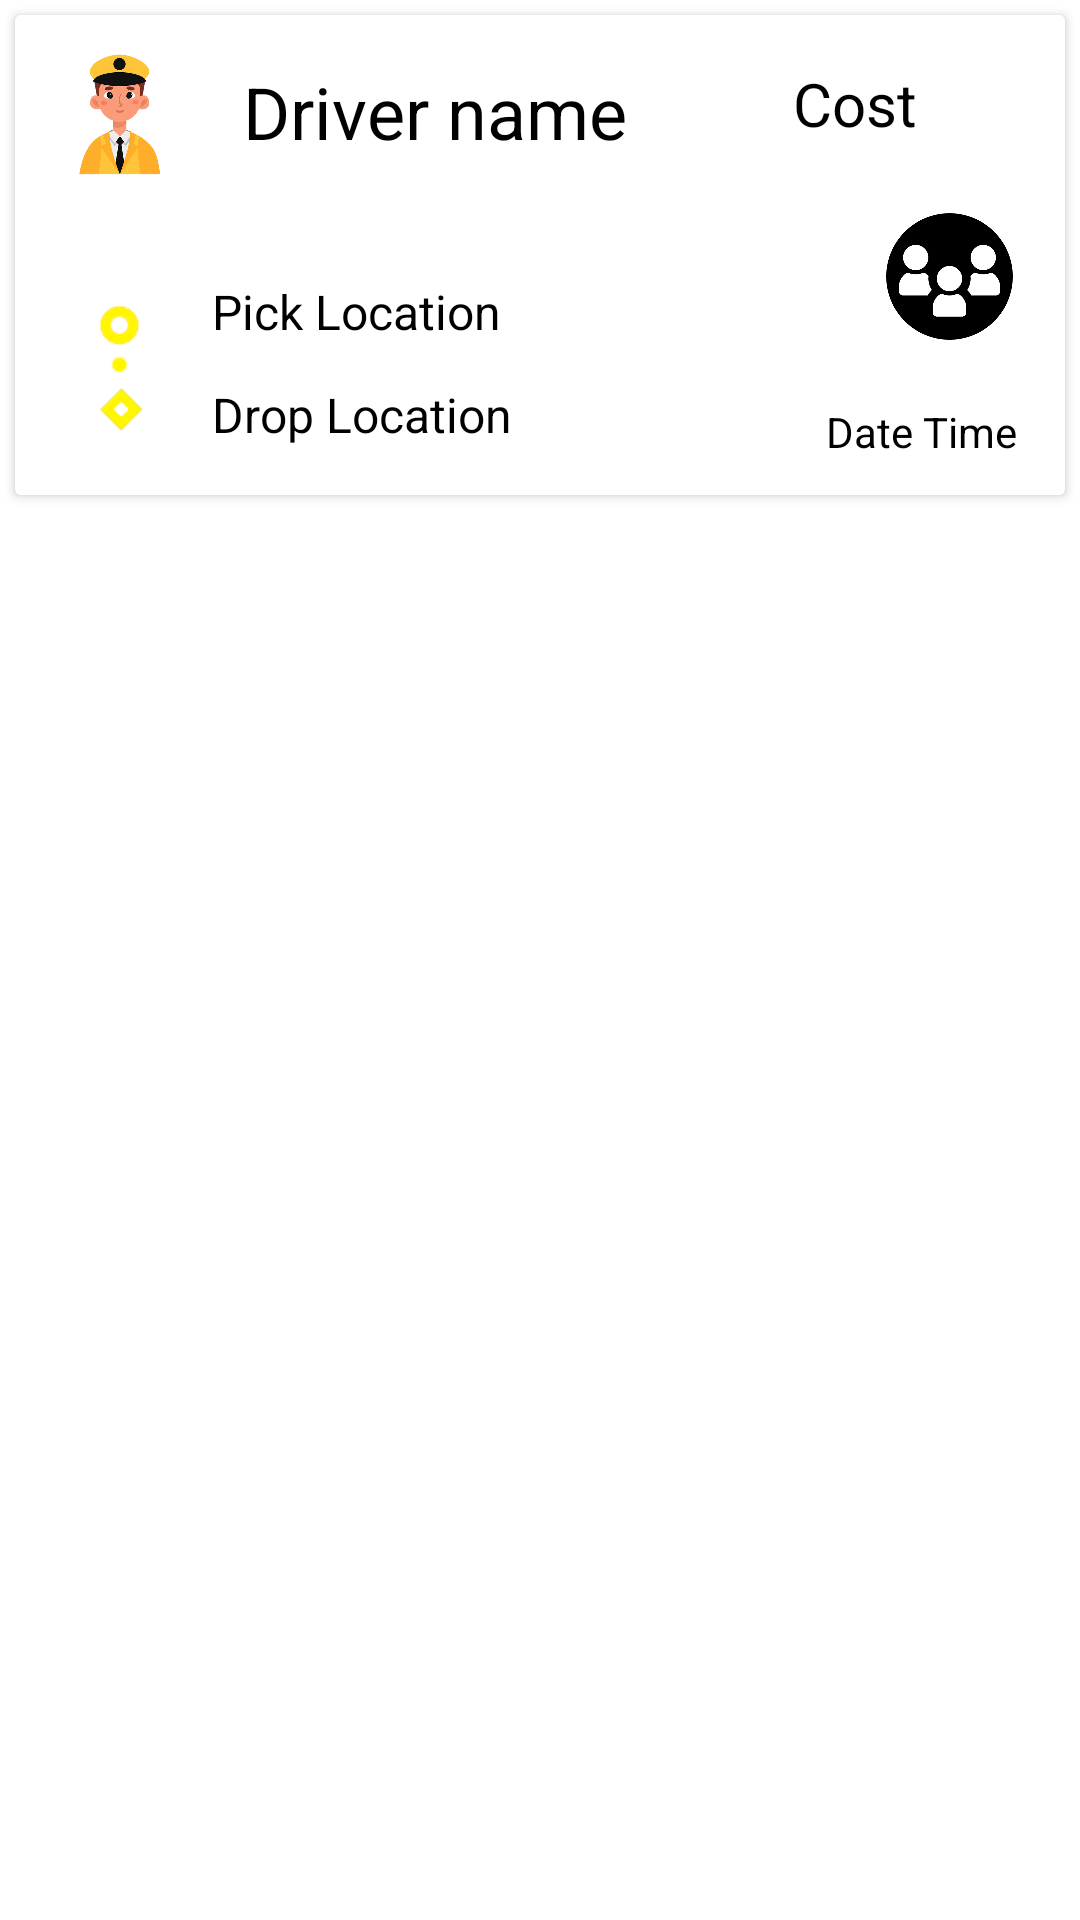

This screen was rendered from an Android layout file. Write that file and the resources it references.
<!-- AndroidManifest.xml: application theme Theme.3altareeq -->
<!-- res/layout/fragment_user_rides.xml -->
<?xml version="1.0" encoding="utf-8"?>
<FrameLayout xmlns:android="http://schemas.android.com/apk/res/android"
    xmlns:app="http://schemas.android.com/apk/res-auto"
    xmlns:tools="http://schemas.android.com/tools"
    android:layout_width="match_parent"
    android:layout_height="170dp"
    tools:context=".UserRidesFragment">

    
    <androidx.cardview.widget.CardView
        android:layout_width="match_parent"
        android:layout_height="160dp"
        android:layout_margin="5dp"
        android:background="#FFFFB7"
        android:clipToPadding="false">

        <androidx.constraintlayout.widget.ConstraintLayout
            android:id="@+id/taskCon"
            android:layout_width="match_parent"
            android:layout_height="160dp"
            android:background="@color/white">

            <ImageView
                android:id="@+id/circleImageView"
                android:layout_width="44dp"
                android:layout_height="42dp"
                android:layout_marginTop="12dp"
                android:src="@drawable/captenblack"
                app:layout_constraintEnd_toEndOf="parent"
                app:layout_constraintHorizontal_bias="0.044"
                app:layout_constraintStart_toStartOf="parent"
                app:layout_constraintTop_toTopOf="parent" />

            <ImageView
                android:id="@+id/dot"
                android:layout_width="60dp"
                android:layout_height="60dp"
                android:layout_marginTop="88dp"
                android:src="@drawable/dot"
                app:layout_constraintEnd_toEndOf="parent"
                app:layout_constraintHorizontal_bias="0.02"
                app:layout_constraintStart_toStartOf="parent"
                app:layout_constraintTop_toTopOf="parent" />

            <TextView
                android:id="@+id/driverNameInUserRidesFragment"
                android:layout_width="wrap_content"
                android:layout_height="wrap_content"
                android:layout_marginStart="76dp"
                android:text="Driver name"
                android:textColor="@color/black"
                android:textSize="24sp"
                app:layout_constraintBottom_toBottomOf="parent"
                app:layout_constraintStart_toStartOf="parent"
                app:layout_constraintTop_toTopOf="parent"
                app:layout_constraintVertical_bias="0.125"
                tools:textStyle="bold" />

            <TextView
                android:id="@+id/dropInUserRidesFragment"
                android:layout_width="wrap_content"
                android:layout_height="wrap_content"
                android:text="Drop Location"
                android:textColor="@color/black"
                android:textSize="16sp"
                app:layout_constraintBottom_toBottomOf="parent"
                app:layout_constraintStart_toEndOf="@+id/dot"
                app:layout_constraintTop_toTopOf="parent"
                app:layout_constraintVertical_bias="0.884"
                tools:textStyle="bold" />

            <TextView
                android:id="@+id/pickInUserRidesFragment"
                android:layout_width="wrap_content"
                android:layout_height="wrap_content"
                android:text="Pick Location"
                android:textColor="@color/black"
                android:textSize="16sp"
                app:layout_constraintBottom_toBottomOf="parent"
                app:layout_constraintStart_toEndOf="@+id/dot"
                app:layout_constraintTop_toTopOf="parent"
                app:layout_constraintVertical_bias="0.637"
                tools:textStyle="bold" />

            <TextView
                android:id="@+id/timeinUserRidesFragment"
                android:layout_width="wrap_content"
                android:layout_height="wrap_content"
                android:layout_marginEnd="16dp"
                android:text="Date Time"
                android:textColor="@color/black"
                android:textSize="14sp"
                app:layout_constraintBottom_toBottomOf="parent"
                app:layout_constraintEnd_toEndOf="parent"
                app:layout_constraintTop_toTopOf="parent"
                app:layout_constraintVertical_bias="0.917"
                tools:textStyle="bold" />

            <TextView
                android:id="@+id/priceInUserRidesFragment"
                android:layout_width="77dp"
                android:layout_height="29dp"
                android:text="Cost"
                android:textColor="@color/black"
                android:textSize="20sp"
                app:layout_constraintBottom_toBottomOf="parent"
                app:layout_constraintEnd_toEndOf="parent"
                app:layout_constraintHorizontal_bias="0.95"
                app:layout_constraintStart_toStartOf="parent"
                app:layout_constraintTop_toTopOf="parent"
                app:layout_constraintVertical_bias="0.122"
                tools:textStyle="bold" />

            <ImageView
                android:id="@+id/passenger"
                android:layout_width="45dp"
                android:layout_height="45dp"
                android:layout_marginEnd="16dp"
                android:src="@drawable/group"
                app:layout_constraintBottom_toTopOf="@+id/timeinUserRidesFragment"
                app:layout_constraintEnd_toEndOf="parent"
                app:layout_constraintTop_toBottomOf="@+id/priceInUserRidesFragment" />

        </androidx.constraintlayout.widget.ConstraintLayout>
    </androidx.cardview.widget.CardView>
</FrameLayout>
<!-- resources referenced by this layout -->
<resources>
  <color name="black">#FF000000</color>
  <color name="white">#FFFFFFFF</color>
  <!-- drawable captenblack: png bitmap (drawable, 63305 bytes) -->
  <!-- drawable dot: png bitmap (drawable, 1028 bytes) -->
  <!-- drawable group: png bitmap (drawable, 15701 bytes) -->
  <style name="Theme.3altareeq" parent="Theme.MaterialComponents.DayNight.NoActionBar">
          
          <item name="colorPrimary">@color/purple_500</item>
          <item name="colorPrimaryVariant">@color/purple_700</item>
          <item name="colorOnPrimary">@color/white</item>
          
          <item name="colorSecondary">@color/teal_200</item>
          <item name="colorSecondaryVariant">@color/teal_700</item>
          <item name="colorOnSecondary">@color/black</item>
          
          <item name="android:statusBarColor" tools:targetApi="l">?attr/colorPrimaryVariant</item>
          
      </style>
  <color name="purple_500">#FF6200EE</color>
  <color name="purple_700">#FF3700B3</color>
  <color name="teal_200">#FF03DAC5</color>
  <color name="teal_700">#FF018786</color>
</resources>
